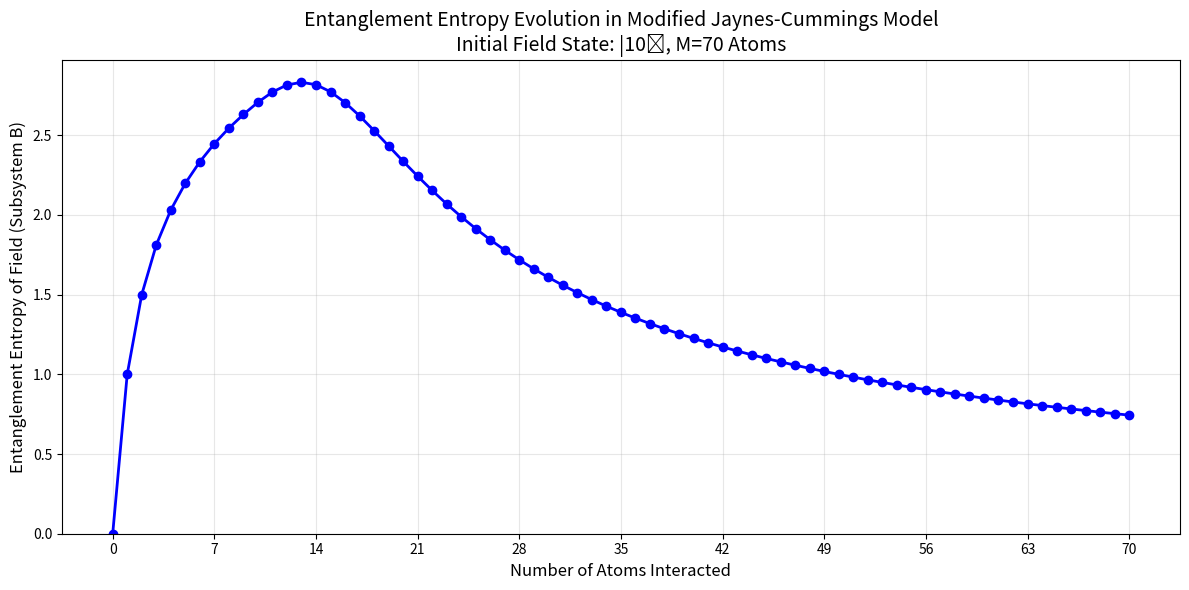

Here is the Python script that generated this plot:
import numpy as np
import matplotlib.pyplot as plt
from scipy.linalg import eigh

def create_basis_vector(state_idx, dim):
    """
    Create a basis vector |state_idx⟩ in a space of dimension dim.
    """
    vec = np.zeros(dim, dtype=complex)
    vec[state_idx] = 1.0
    return vec

def tensor_product(state1, state2):
    """
    Compute the tensor product of two state vectors.
    """
    return np.kron(state1, state2)

def von_neumann_entropy(density_matrix):
    """
    Calculate the von Neumann entropy of a density matrix.
    S(ρ) = -Tr(ρ log₂ ρ) = -∑ λᵢ log₂ λᵢ
    
    Includes handling for numerical stability.
    """
    # Ensure density matrix is Hermitian (it should be, but numerical errors can occur)
    density_matrix = 0.5 * (density_matrix + density_matrix.conj().T)
    
    # Get eigenvalues 
    eigenvalues = np.real(eigh(density_matrix, eigvals_only=True))
    
    # Normalize eigenvalues to ensure they sum to 1
    total = np.sum(eigenvalues)
    if abs(total - 1.0) > 1e-10:  # If sum is not close to 1
        eigenvalues = eigenvalues / total
    
    # Filter out very small eigenvalues (numerical errors)
    eigenvalues = eigenvalues[eigenvalues > 1e-12]
    
    # Calculate entropy: -∑ λᵢ log₂ λᵢ
    # Add a small value inside log to avoid log(0)
    entropy = -np.sum(eigenvalues * np.log2(eigenvalues + 1e-15))
    
    # Ensure non-negative result (entropy can never be negative)
    return max(0.0, entropy)

def partial_trace_B(rho_AB, dim_A, dim_B):
    """
    Compute the partial trace over system B, returning reduced density matrix of A.
    Includes normalization and Hermiticity enforcement.
    """
    rho_A = np.zeros((dim_A, dim_A), dtype=complex)
    
    for i in range(dim_A):
        for j in range(dim_A):
            for k in range(dim_B):
                rho_A[i, j] += rho_AB[i * dim_B + k, j * dim_B + k]
    
    # Ensure Hermiticity to avoid numerical errors
    rho_A = 0.5 * (rho_A + rho_A.conj().T)
    
    # Normalize to ensure trace = 1
    trace = np.trace(rho_A)
    if abs(trace - 1.0) > 1e-10:  # If trace is not close to 1
        rho_A = rho_A / trace
        
    return rho_A

def partial_trace_A(rho_AB, dim_A, dim_B):
    """
    Compute the partial trace over system A, returning reduced density matrix of B.
    Includes normalization and Hermiticity enforcement.
    """
    rho_B = np.zeros((dim_B, dim_B), dtype=complex)
    
    for i in range(dim_B):
        for j in range(dim_B):
            for k in range(dim_A):
                rho_B[i, j] += rho_AB[k * dim_B + i, k * dim_B + j]
    
    # Ensure Hermiticity to avoid numerical errors
    rho_B = 0.5 * (rho_B + rho_B.conj().T)
    
    # Normalize to ensure trace = 1
    trace = np.trace(rho_B)
    if abs(trace - 1.0) > 1e-10:  # If trace is not close to 1
        rho_B = rho_B / trace
        
    return rho_B


def simulate_modified_jaynes_cummings(M, N):
    """
    Simulate the modified Jaynes-Cummings model with M atoms and initial field state |N⟩
    
    Args:
        M: Number of atoms
        N: Initial field excitation number
        
    Returns:
        entropies_B: List of entanglement entropies of subsystem B after each atom interaction
    """
    # Dimension of atom space (2 states: ground |0⟩ and excited |1⟩)
    dim_atom = 2
    
    # Dimension of field space (need to account for states |0⟩ through |N⟩)
    dim_field = N + 1
    
    # Initialize field state |N⟩
    field_state = create_basis_vector(N, dim_field)
    field_dm = np.outer(field_state, np.conj(field_state))
    
    # Array to store entropy values - start with initial entropy (0 for pure state)
    entropies_B = [0.0]  # Initial entropy of pure state |N⟩ is 0
    
    # Starting with field state density matrix
    rho_B = field_dm
    
    # Iterate through M atoms
    for atom_idx in range(M):
        # Initialize atom in ground state |0⟩
        atom_state = create_basis_vector(0, dim_atom)
        atom_dm = np.outer(atom_state, np.conj(atom_state))
        
        # Tensor product to get combined system state before interaction
        rho_combined = np.kron(atom_dm, rho_B)
        
        # Apply the interaction unitary: U|0_A⟩|n⟩ = 1/√2(|0_A⟩|n⟩+|1_A⟩|n-1⟩)
        
        # Create the interaction unitary matrix
        U = np.zeros((dim_atom * dim_field, dim_atom * dim_field), dtype=complex)
        
        # Loop through all possible field states
        for n in range(dim_field):
            # Index for |0⟩|n⟩
            idx_0n = 0 * dim_field + n
            
            # For |0⟩|n⟩ -> 1/√2(|0⟩|n⟩ + |1⟩|n-1⟩)
            U[idx_0n, idx_0n] = 1/np.sqrt(2)  # |0⟩|n⟩ -> |0⟩|n⟩ component
            
            if n > 0:  # Only add |1⟩|n-1⟩ term if n > 0
                idx_1nm1 = 1 * dim_field + (n-1)  # Index for |1⟩|n-1⟩
                U[idx_1nm1, idx_0n] = 1/np.sqrt(2)  # |0⟩|n⟩ -> |1⟩|n-1⟩ component
            
            # Keep |1⟩|n⟩ states unchanged
            if n < dim_field - 1:  # Only applicable for valid n values
                idx_1n = 1 * dim_field + n  # Index for |1⟩|n⟩
                U[idx_1n, idx_1n] = 1
        
        # Apply unitary transformation: ρ' = U ρ U†
        rho_after = U @ rho_combined @ U.conj().T
        
        # Compute reduced density matrix for field (subsystem B)
        rho_B = partial_trace_A(rho_after, dim_atom, dim_field)
        
        # Calculate entropy of subsystem B
        entropy_B = von_neumann_entropy(rho_B)
        entropies_B.append(entropy_B)
    
    return entropies_B

def plot_entropy(entropies, M, N):
    """
    Plot the entanglement entropy of subsystem B over time.
    """
    plt.figure(figsize=(12, 6))
    plt.plot(range(0, M+1), entropies, 'bo-', linewidth=2)
    plt.xlabel('Number of Atoms Interacted', fontsize=12)
    plt.ylabel('Entanglement Entropy of Field (Subsystem B)', fontsize=12)
    plt.title(f'Entanglement Entropy Evolution in Modified Jaynes-Cummings Model\nInitial Field State: |{N}⟩, M={M} Atoms', fontsize=14)
    plt.grid(True, alpha=0.3)
    
    # Handle x-axis tick labels adaptively to prevent overlap
    if M <= 15:
        # For small M, show all ticks
        plt.xticks(range(0, M+1))
    elif M <= 50:
        # For medium M, show every 5th tick
        step = 5
        ticks = list(range(0, M+1, step))
        if M % step != 0:  # Make sure the last tick is included
            ticks.append(M)
        plt.xticks(ticks)
    else:
        # For large M, determine step size dynamically
        step = max(1, M // 10)  # Show about 10 ticks
        ticks = list(range(0, M+1, step))
        if M % step != 0:  # Make sure the last tick is included
            ticks.append(M)
        plt.xticks(ticks)
    
    plt.ylim(bottom=0)  # Start y-axis at 0
    plt.tight_layout()
    plt.show()

# Parameters
M = 70  # Number of atoms - try with a larger number
N = 10   # Initial field excitation number

# Run simulation
entropies_B = simulate_modified_jaynes_cummings(M, N)

# Plot results
plot_entropy(entropies_B, M, N)
